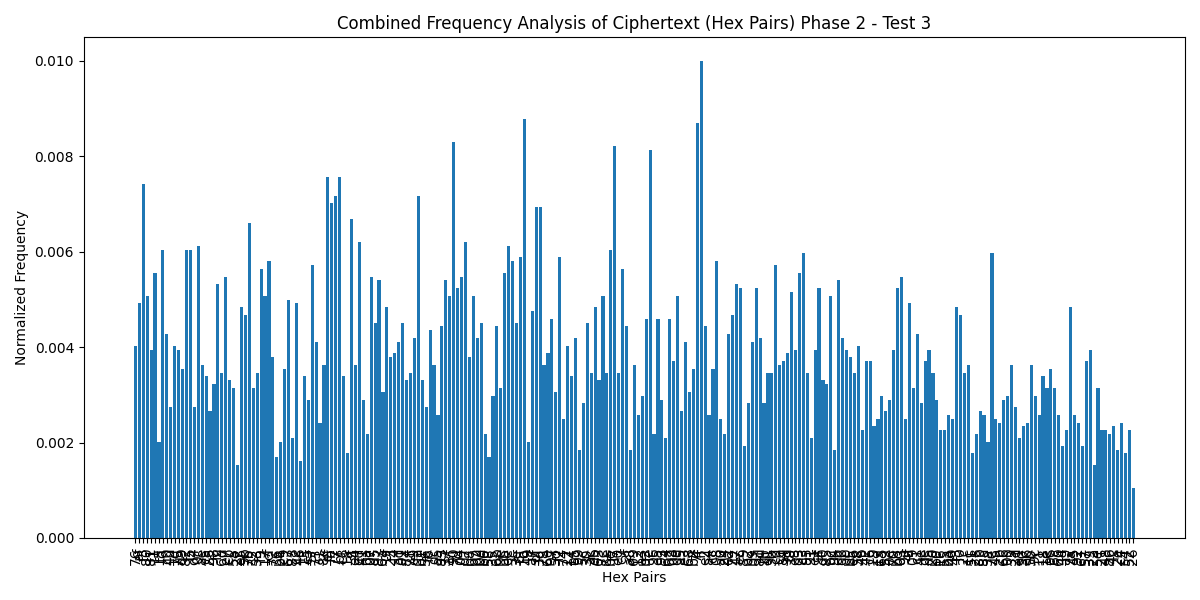

Source data for this figure (header and first rows):
Key, Value
76, 0.004028
af, 0.004914
f3, 0.007412
80, 0.005075
81, 0.003947
f1, 0.005559
15, 0.002014
fd, 0.006042
c0, 0.00427
4d, 0.002739
1d, 0.004028
75, 0.003947
d9, 0.003545
82, 0.006042
f5, 0.006042
d4, 0.002739
0c, 0.006123
ae, 0.003625
ca, 0.003384
25, 0.002659
98, 0.003222
fc, 0.005317
6d, 0.003464
e7, 0.005478
cb, 0.003303
5a, 0.003142
22, 0.001531
e5, 0.004834
9b, 0.004673
7b, 0.006606
32, 0.003142
53, 0.003464
f9, 0.005639
17, 0.005075
cf, 0.0058
72, 0.003786
36, 0.001692
b4, 0.002014
c9, 0.003545
67, 0.004995
88, 0.002095
c2, 0.004914
46, 0.001611
13, 0.003384
c5, 0.0029
5f, 0.00572
73, 0.004109
31, 0.002417
8c, 0.003625
ef, 0.007573
fb, 0.007009
77, 0.00717
bf, 0.007573
c8, 0.003384
1a, 0.001772
3f, 0.006687
e4, 0.003625
ed, 0.006203
41, 0.0029
0a, 0.002175
... 195 more rows
